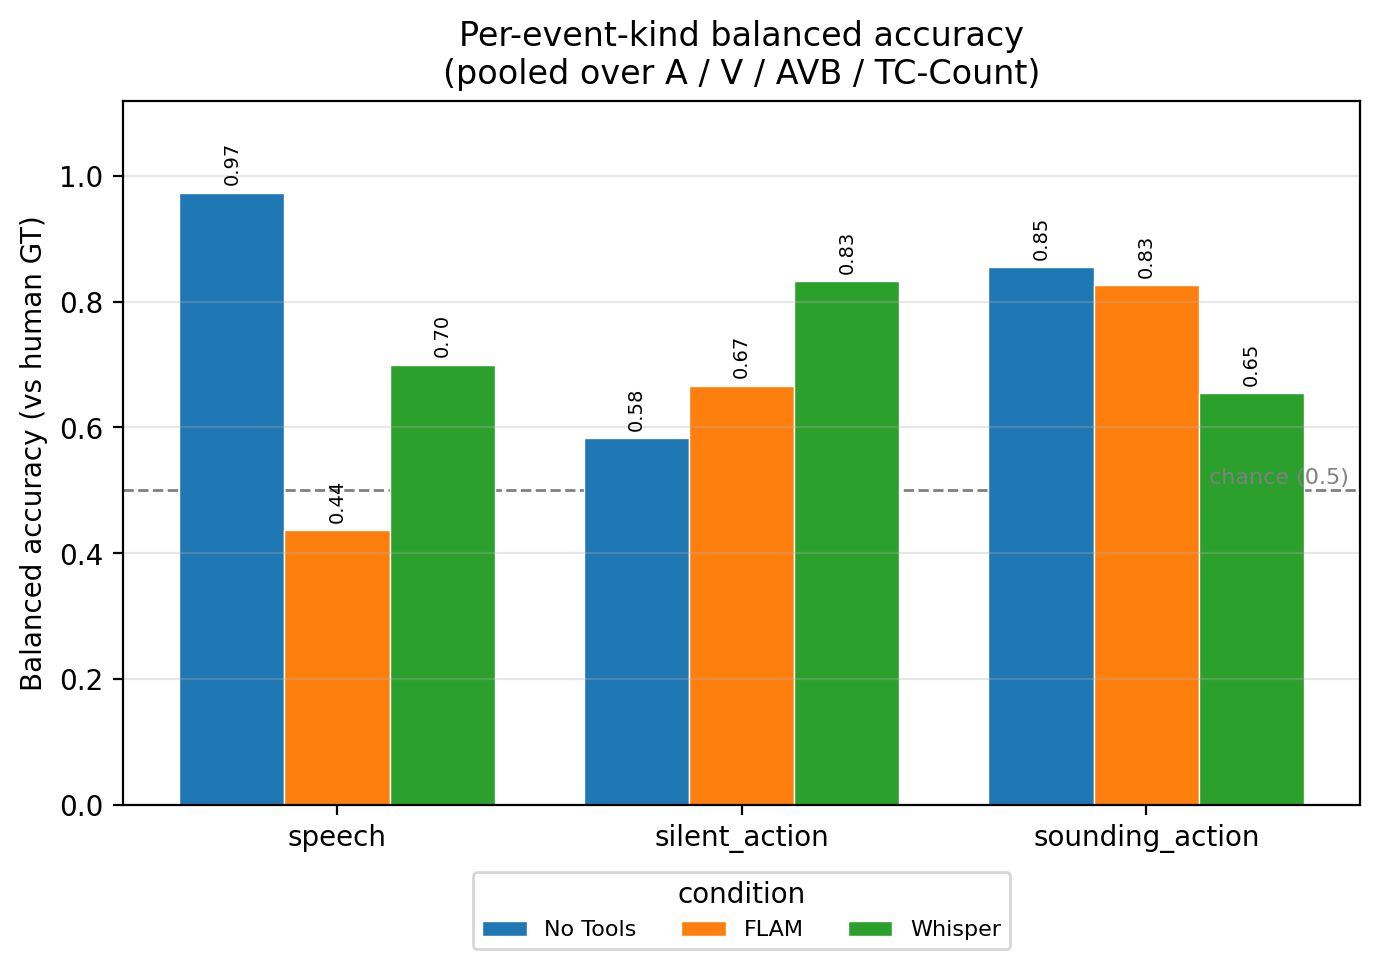

The table this chart was drawn from, first rows:
condition, kind, balanced_accuracy, n, n_yes_gt, n_no_gt, one_class
NoTools, speech, 0.9737, 24, 19, 5, False
NoTools, silent_action, 0.5833, 10, 4, 6, False
NoTools, sounding_action, 0.8546, 40, 21, 19, False
FLAM, speech, 0.4368, 24, 19, 5, False
FLAM, silent_action, 0.6667, 10, 4, 6, False
FLAM, sounding_action, 0.8258, 40, 21, 19, False
Whisper, speech, 0.7, 24, 19, 5, False
Whisper, silent_action, 0.8333, 10, 4, 6, False
Whisper, sounding_action, 0.6541, 40, 21, 19, False
